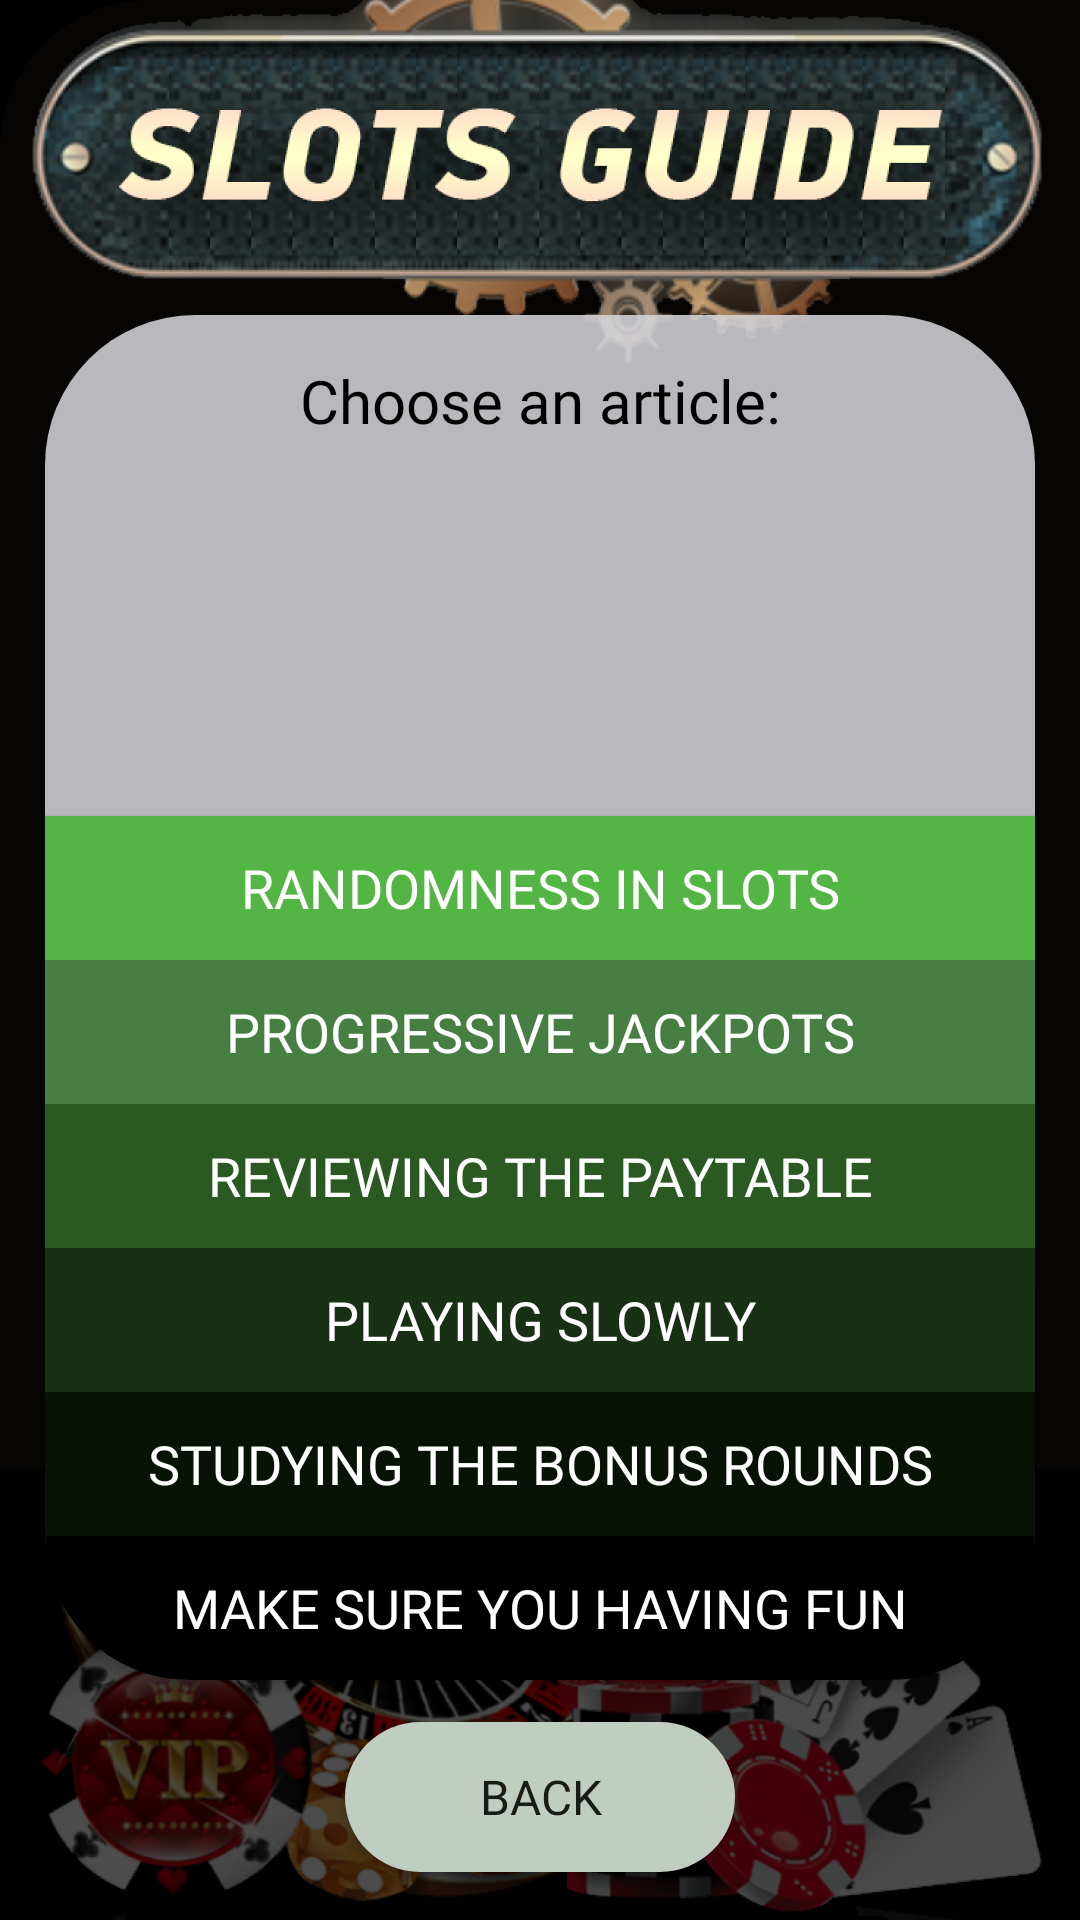

Android layout source for this screen:
<!-- AndroidManifest.xml: application theme Theme.SlotsGuide -->
<!-- res/layout/activity_main4.xml -->
<?xml version="1.0" encoding="utf-8"?>
<androidx.constraintlayout.widget.ConstraintLayout xmlns:android="http://schemas.android.com/apk/res/android"
    xmlns:app="http://schemas.android.com/apk/res-auto"
    xmlns:tools="http://schemas.android.com/tools"
    android:layout_width="match_parent"
    android:layout_height="match_parent"
    android:background="@color/black"
    tools:context=".MainActivity4">

    <ImageView
        android:id="@+id/imageView4"
        android:layout_width="wrap_content"
        android:layout_height="wrap_content"
        android:scaleType="fitStart"
        app:layout_constraintEnd_toEndOf="parent"
        app:layout_constraintStart_toStartOf="parent"
        app:layout_constraintTop_toTopOf="parent"
        app:srcCompat="@drawable/back2" />

    <ImageView
        android:id="@+id/imageView3"
        android:layout_width="wrap_content"
        android:layout_height="wrap_content"
        android:scaleType="fitEnd"
        app:layout_constraintBottom_toBottomOf="parent"
        app:layout_constraintEnd_toEndOf="parent"
        app:layout_constraintStart_toStartOf="parent"
        app:srcCompat="@drawable/back3" />

    <TextView
        android:id="@+id/textView4"
        android:layout_width="0dp"
        android:layout_height="0dp"
        android:layout_marginStart="15dp"
        android:layout_marginTop="100dp"
        android:layout_marginEnd="15dp"
        android:layout_marginBottom="80dp"
        android:background="@drawable/backgraund_text_main"
        android:fontFamily="@font/optima_b"
        android:gravity="center|top"
        android:paddingTop="15dp"
        android:text="Choose an article:"
        android:textColor="@color/black"
        android:textSize="20dp"
        app:layout_constraintBottom_toBottomOf="@+id/imageView4"
        app:layout_constraintEnd_toEndOf="@+id/imageView3"
        app:layout_constraintStart_toStartOf="@+id/imageView3"
        app:layout_constraintTop_toTopOf="@+id/imageView3" />

    <Button
        android:id="@+id/button4"
        android:layout_width="0dp"
        android:layout_height="wrap_content"
        android:background="@drawable/button_end2"
        android:fontFamily="@font/optima_b"
        android:text="Make sure you having fun"
        android:textColor="@color/white"
        android:textSize="18sp"
        app:layout_constraintBottom_toBottomOf="@+id/textView4"
        app:layout_constraintEnd_toEndOf="@+id/textView4"
        app:layout_constraintStart_toStartOf="@+id/textView4" />

    <Button
        android:id="@+id/button5"
        android:layout_width="0dp"
        android:layout_height="wrap_content"
        android:background="#091207"
        android:fontFamily="@font/optima_b"
        android:text="Studying the bonus rounds"
        android:textColor="@color/white"
        android:textSize="18sp"
        app:layout_constraintBottom_toTopOf="@+id/button4"
        app:layout_constraintEnd_toEndOf="@+id/textView4"
        app:layout_constraintStart_toStartOf="@+id/textView4" />

    <Button
        android:id="@+id/button6"
        android:layout_width="0dp"
        android:layout_height="wrap_content"
        android:background="#477E42"
        android:fontFamily="@font/optima_b"
        android:text="Progressive jackpots"
        android:textColor="@color/white"
        android:textSize="18sp"
        app:layout_constraintBottom_toTopOf="@+id/button7"
        app:layout_constraintEnd_toEndOf="@+id/textView4"
        app:layout_constraintStart_toStartOf="@+id/textView4" />

    <Button
        android:id="@+id/button7"
        android:layout_width="0dp"
        android:layout_height="wrap_content"
        android:background="#2A5A22"
        android:fontFamily="@font/optima_b"
        android:text="Reviewing the paytable"
        android:textColor="@color/white"
        android:textSize="18sp"
        app:layout_constraintBottom_toTopOf="@+id/button8"
        app:layout_constraintEnd_toEndOf="@+id/textView4"
        app:layout_constraintStart_toStartOf="@+id/textView4" />

    <Button
        android:id="@+id/button8"
        android:layout_width="0dp"
        android:layout_height="wrap_content"
        android:background="#183014"
        android:fontFamily="@font/optima_b"
        android:text="Playing slowly"
        android:textColor="@color/white"
        android:textSize="18sp"
        app:layout_constraintBottom_toTopOf="@+id/button5"
        app:layout_constraintEnd_toEndOf="@+id/textView4"
        app:layout_constraintStart_toStartOf="@+id/textView4" />

    <Button
        android:id="@+id/button9"
        android:layout_width="0dp"
        android:layout_height="wrap_content"
        android:background="#53B543"
        android:fontFamily="@font/optima_b"
        android:text="Randomness in slots"
        android:textColor="@color/white"
        android:textSize="18sp"
        app:layout_constraintBottom_toTopOf="@+id/button6"
        app:layout_constraintEnd_toEndOf="@+id/textView4"
        app:layout_constraintStart_toStartOf="@+id/textView4" />

    <Button
        android:id="@+id/button10"
        android:layout_width="0dp"
        android:layout_height="50dp"
        android:layout_marginStart="100dp"
        android:layout_marginEnd="100dp"
        android:layout_marginBottom="16dp"
        android:background="@drawable/button_back"
        android:fontFamily="@font/optima_b"
        android:text="    Back    "
        android:textSize="16dp"
        app:layout_constraintBottom_toBottomOf="parent"
        app:layout_constraintEnd_toEndOf="@+id/button4"
        app:layout_constraintStart_toStartOf="@+id/button4" />

</androidx.constraintlayout.widget.ConstraintLayout>
<!-- resources referenced by this layout -->
<resources>
  <!-- drawable back2: png bitmap (drawable, 290329 bytes) -->
  <!-- drawable back3: png bitmap (drawable, 603256 bytes) -->
  <!-- drawable backgraund_text_main (drawable) -->
  <?xml version="1.0" encoding="utf-8"?>
  <shape xmlns:android="http://schemas.android.com/apk/res/android">
  
      <solid android:color="#D9D9D9DE"/>
      <corners android:radius="50dp"/>
  </shape>
  <!-- drawable button_back (drawable) -->
  <?xml version="1.0" encoding="utf-8"?>
  <shape xmlns:android="http://schemas.android.com/apk/res/android">
  
      <solid android:color="#C0CEC2"/>
      <corners android:radius="50dp"/>
  
  </shape>
  <!-- drawable button_end2 (drawable) -->
  <?xml version="1.0" encoding="utf-8"?>
  <shape xmlns:android="http://schemas.android.com/apk/res/android">
  
      <solid android:color="#000000"/>
      <corners android:bottomLeftRadius="50dp" android:bottomRightRadius="50dp"/>
  </shape>
  <style name="Theme.SlotsGuide" parent="Theme.AppCompat.DayNight.NoActionBar">
          
          <item name="colorPrimary">@color/purple_500</item>
          <item name="colorPrimaryVariant">@color/purple_700</item>
          <item name="colorOnPrimary">@color/white</item>
          
          <item name="colorSecondary">@color/teal_200</item>
          <item name="colorSecondaryVariant">@color/teal_700</item>
          <item name="colorOnSecondary">@color/black</item>
          
          <item name="android:statusBarColor" tools:targetApi="l">?attr/colorPrimaryVariant</item>
          
      </style>
  <!-- not gathered from this repository: default colours our renderer supplied (Android Studio template values) -->
  <color name="purple_500">#FF6200EE</color>
  <color name="purple_700">#FF3700B3</color>
  <color name="teal_200">#FF03DAC5</color>
  <color name="teal_700">#FF018786</color>
  <color name="black">#FF000000</color>
  <color name="white">#FFFFFFFF</color>
</resources>
